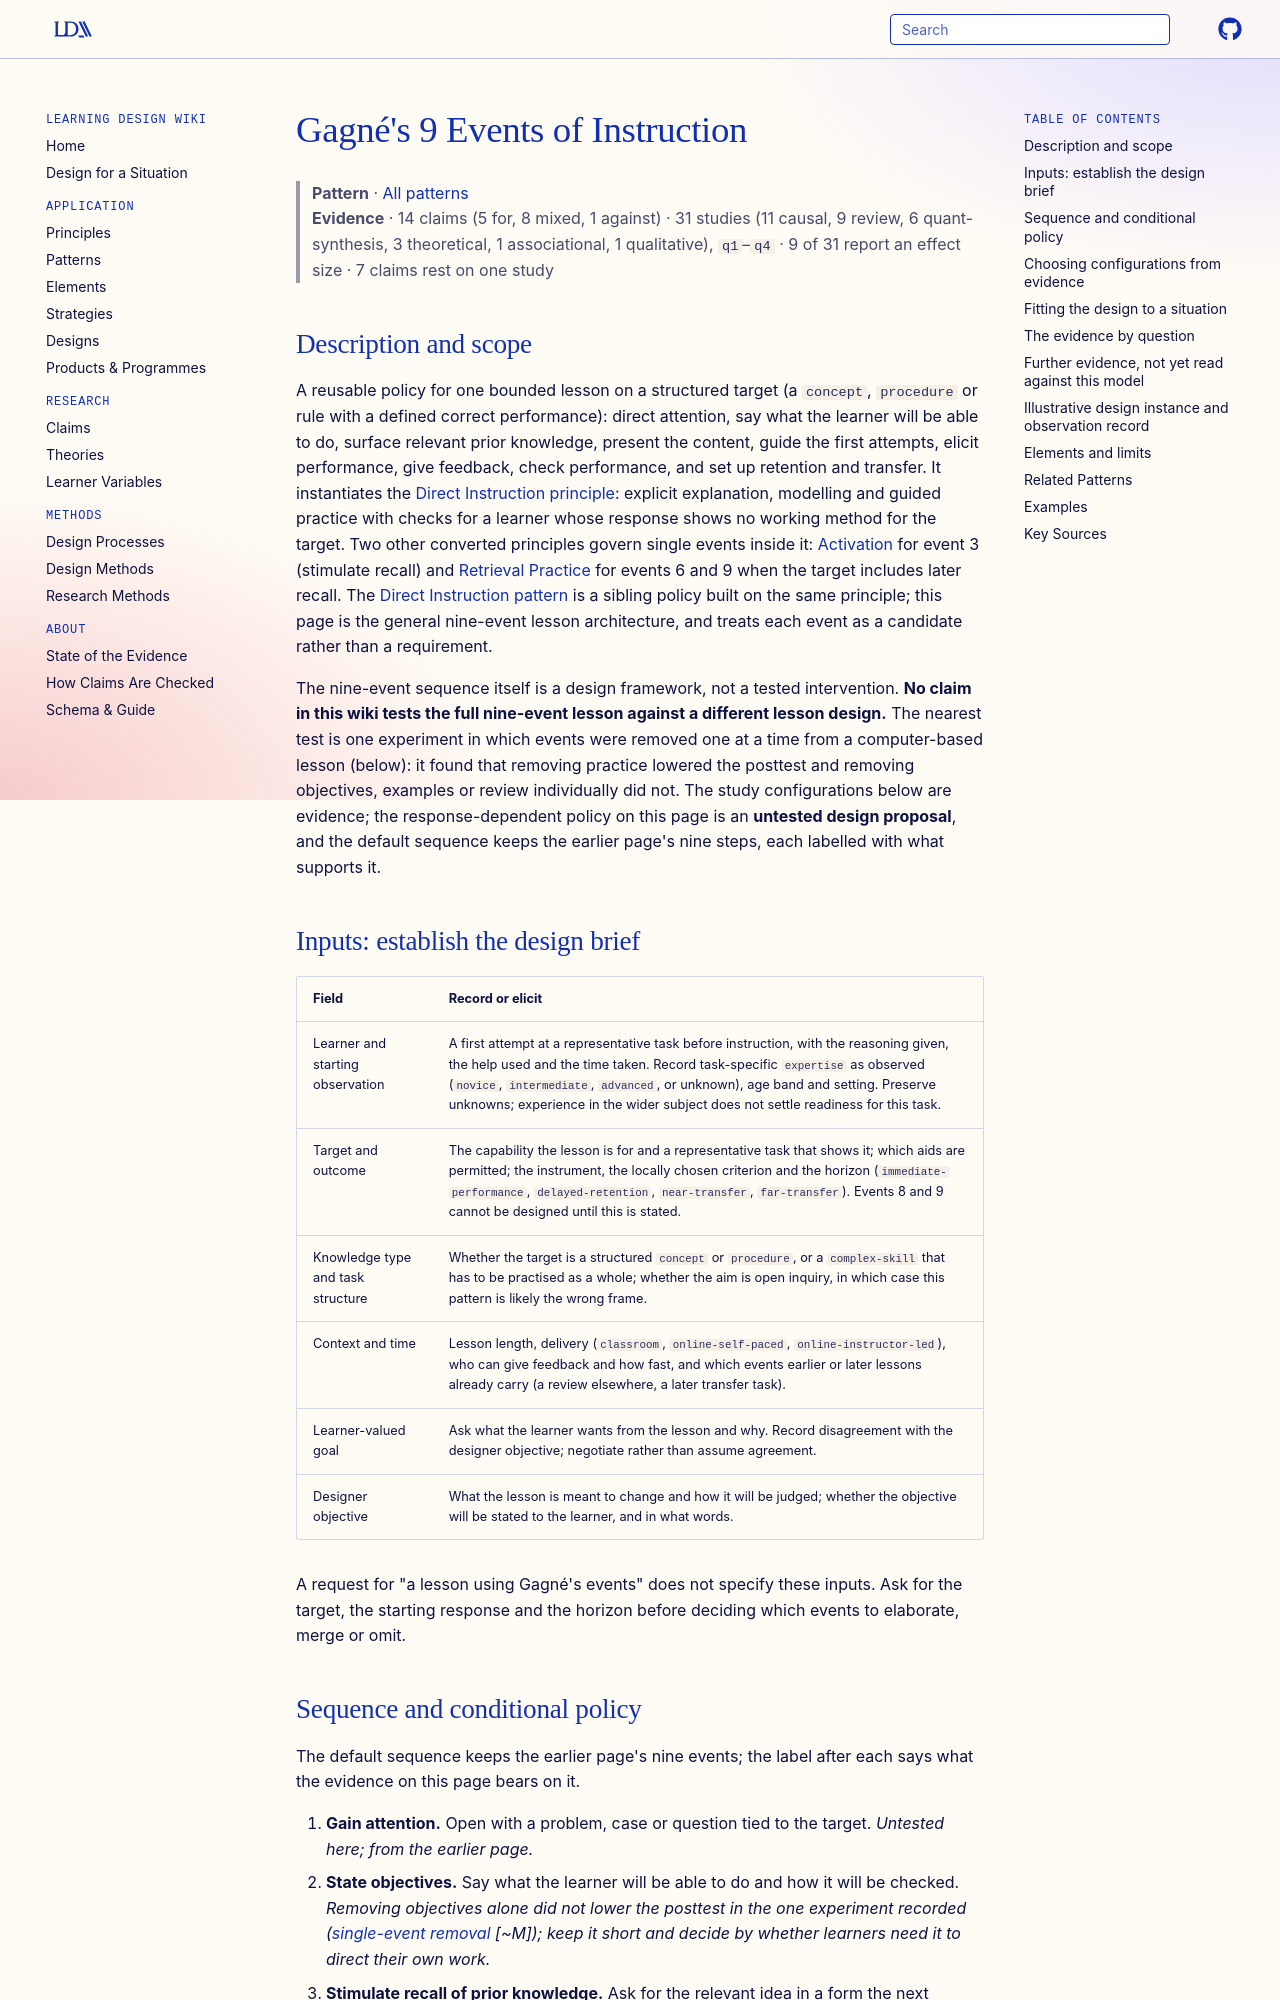

repository: Learning-Design-Alliance/learning-wiki · page: patterns/gagnes-9-events-of-instruction/index.html · generator: mkdocs

---
type: pattern
id: gagnes-9-events-of-instruction
aliases: [gagnés-9-events, gagnés-9-events-of-instruction]
title: "Gagné's 9 Events of Instruction"
description: "A reusable lesson policy that moves a learner from an observed starting response through presentation, guided and independent performance with feedback, to a check at a stated horizon, keeping or dropping each event according to what the learner's responses show rather than running all nine by rote."
canonical: true
status: review
generated:
  by: claude/unspecified
  at: 2026-10-02
author: Robert Gagné
grain_size: lesson
---

# Gagné's 9 Events of Instruction

> **Pattern** · [All patterns](index.md)
> **Evidence** · 14 claims (5 for, 8 mixed, 1 against) · 31 studies (11 causal, 9 review, 6 quant-synthesis, 3 theoretical, 1 associational, 1 qualitative), `q1`–`q4` · 9 of 31 report an effect size · 7 claims rest on one study

## Description and scope

A reusable policy for one bounded lesson on a structured target (a `concept`, `procedure` or rule with a defined correct performance): direct attention, say what the learner will be able to do, surface relevant prior knowledge, present the content, guide the first attempts, elicit performance, give feedback, check performance, and set up retention and transfer. It instantiates the [Direct Instruction principle](../principles/direct-instruction.md): explicit explanation, modelling and guided practice with checks for a learner whose response shows no working method for the target. Two other converted principles govern single events inside it: [Activation](../principles/activation.md) for event 3 (stimulate recall) and [Retrieval Practice](../principles/retrieval-practice.md) for events 6 and 9 when the target includes later recall. The [Direct Instruction pattern](../patterns/direct-instruction.md) is a sibling policy built on the same principle; this page is the general nine-event lesson architecture, and treats each event as a candidate rather than a requirement.

The nine-event sequence itself is a design framework, not a tested intervention. **No claim in this wiki tests the full nine-event lesson against a different lesson design.** The nearest test is one experiment in which events were removed one at a time from a computer-based lesson (below): it found that removing practice lowered the posttest and removing objectives, examples or review individually did not. The study configurations below are evidence; the response-dependent policy on this page is an **untested design proposal**, and the default sequence keeps the earlier page's nine steps, each labelled with what supports it.

## Inputs: establish the design brief

| Field | Record or elicit |
|---|---|
| Learner and starting observation | A first attempt at a representative task before instruction, with the reasoning given, the help used and the time taken. Record task-specific `expertise` as observed (`novice`, `intermediate`, `advanced`, or unknown), age band and setting. Preserve unknowns; experience in the wider subject does not settle readiness for this task. |
| Target and outcome | The capability the lesson is for and a representative task that shows it; which aids are permitted; the instrument, the locally chosen criterion and the horizon (`immediate-performance`, `delayed-retention`, `near-transfer`, `far-transfer`). Events 8 and 9 cannot be designed until this is stated. |
| Knowledge type and task structure | Whether the target is a structured `concept` or `procedure`, or a `complex-skill` that has to be practised as a whole; whether the aim is open inquiry, in which case this pattern is likely the wrong frame. |
| Context and time | Lesson length, delivery (`classroom`, `online-self-paced`, `online-instructor-led`), who can give feedback and how fast, and which events earlier or later lessons already carry (a review elsewhere, a later transfer task). |
| Learner-valued goal | Ask what the learner wants from the lesson and why. Record disagreement with the designer objective; negotiate rather than assume agreement. |
| Designer objective | What the lesson is meant to change and how it will be judged; whether the objective will be stated to the learner, and in what words. |

A request for "a lesson using Gagné's events" does not specify these inputs. Ask for the target, the starting response and the horizon before deciding which events to elaborate, merge or omit.
